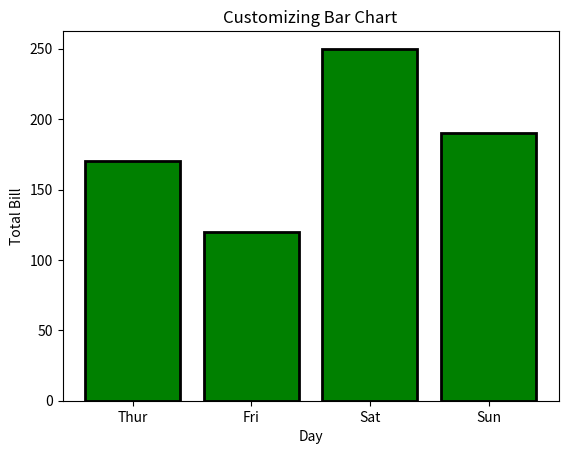

Write the Python code that produced this figure.
import matplotlib.pyplot as plt

x = ['Thur', 'Fri', 'Sat', 'Sun']
y = [170, 120, 250, 190]

plt.bar(x, y, color='green', edgecolor='black', linewidth=2)

plt.title("Customizing Bar Chart")
plt.xlabel("Day")
plt.ylabel("Total Bill")
plt.show()
